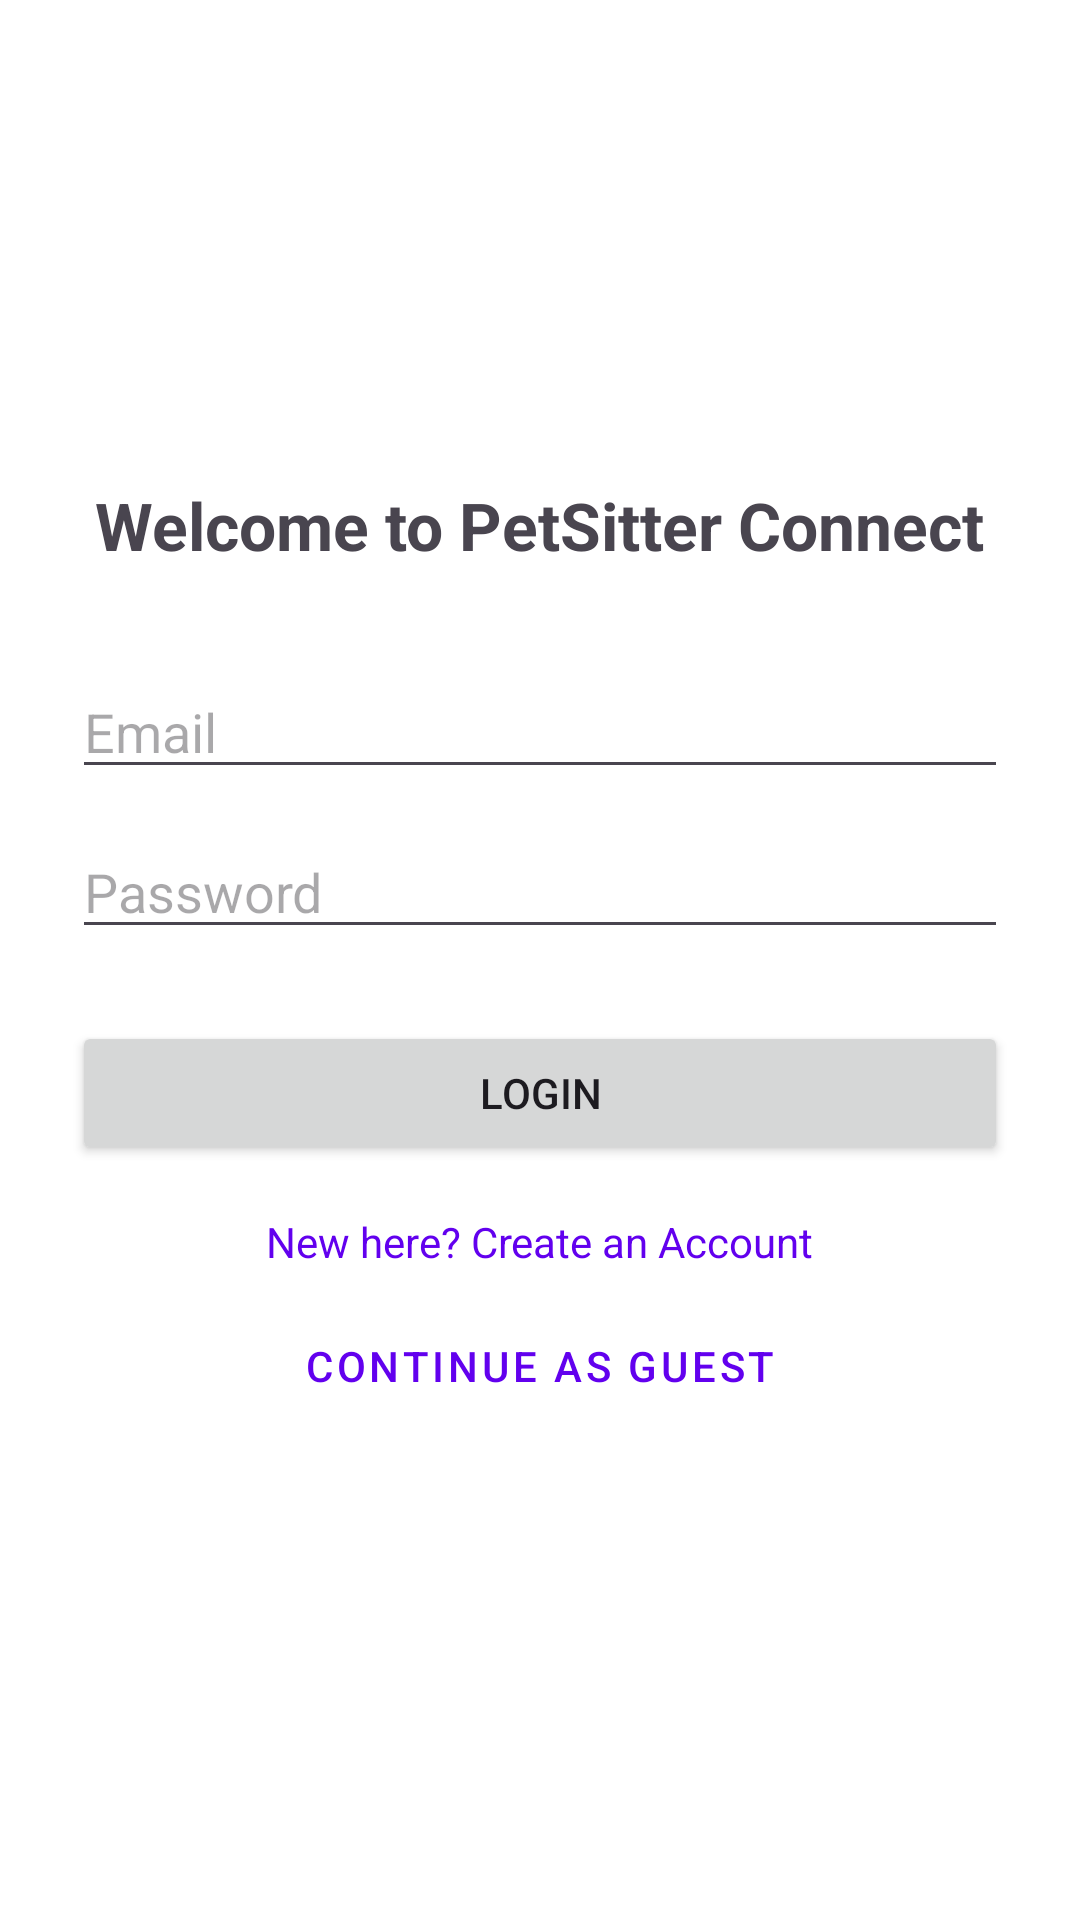

The Android layout XML behind this screen, and the referenced resources:
<!-- AndroidManifest.xml: application theme Theme.PetSitters -->
<!-- res/layout/activity_login.xml -->
<?xml version="1.0" encoding="utf-8"?>
<LinearLayout
    xmlns:android="http://schemas.android.com/apk/res/android"
    xmlns:app="http://schemas.android.com"
    xmlns:tools="http://schemas.android.com"
    android:layout_width="match_parent"
    android:layout_height="match_parent"
    android:orientation="vertical"
    android:padding="24dp"
    android:gravity="center"
    tools:context=".LoginActivity">

    <TextView
        android:layout_width="wrap_content"
        android:layout_height="wrap_content"
        android:text="Welcome to PetSitter Connect"
        android:textSize="22sp"
        android:textStyle="bold"
        android:layout_marginBottom="32dp" />

    <EditText
        android:id="@+id/et_login_email"
        android:layout_width="match_parent"
        android:layout_height="wrap_content"
        android:hint="Email"
        android:inputType="textEmailAddress" />

    <EditText
        android:id="@+id/et_login_password"
        android:layout_width="match_parent"
        android:layout_height="wrap_content"
        android:hint="Password"
        android:inputType="textPassword"
        android:layout_marginTop="12dp" />

    <Button
        android:id="@+id/btn_login"
        android:layout_width="match_parent"
        android:layout_height="wrap_content"
        android:text="Login"
        android:layout_marginTop="24dp" />

    <TextView
        android:id="@+id/tv_go_to_signup"
        android:layout_width="wrap_content"
        android:layout_height="wrap_content"
        android:text="New here? Create an Account"
        android:textColor="@color/purple_500"
        android:layout_marginTop="16dp" />
    <Button
        android:id="@+id/btn_guest_login"
        android:layout_width="match_parent"
        android:layout_height="wrap_content"
        android:text="Continue as Guest"
        android:layout_marginTop="8dp"
        style="@style/Widget.MaterialComponents.Button.TextButton" />

</LinearLayout>
<!-- resources referenced by this layout -->
<resources>
  <style name="Theme.PetSitters" parent="Theme.Material3.DayNight.NoActionBar">
          
          <item name="colorPrimary">@color/purple_500</item>
          <item name="colorSecondary">@color/teal_200</item>
  
          
          <item name="android:windowBackground">@color/white</item>
          <item name="android:statusBarColor">@color/purple_700</item>
      </style>
  <!-- not gathered from this repository: default colours our renderer supplied (Android Studio template values) -->
  <color name="purple_500">#FF6200EE</color>
  <color name="purple_700">#FF3700B3</color>
  <color name="teal_200">#FF03DAC5</color>
  <color name="white">#FFFFFFFF</color>
</resources>
